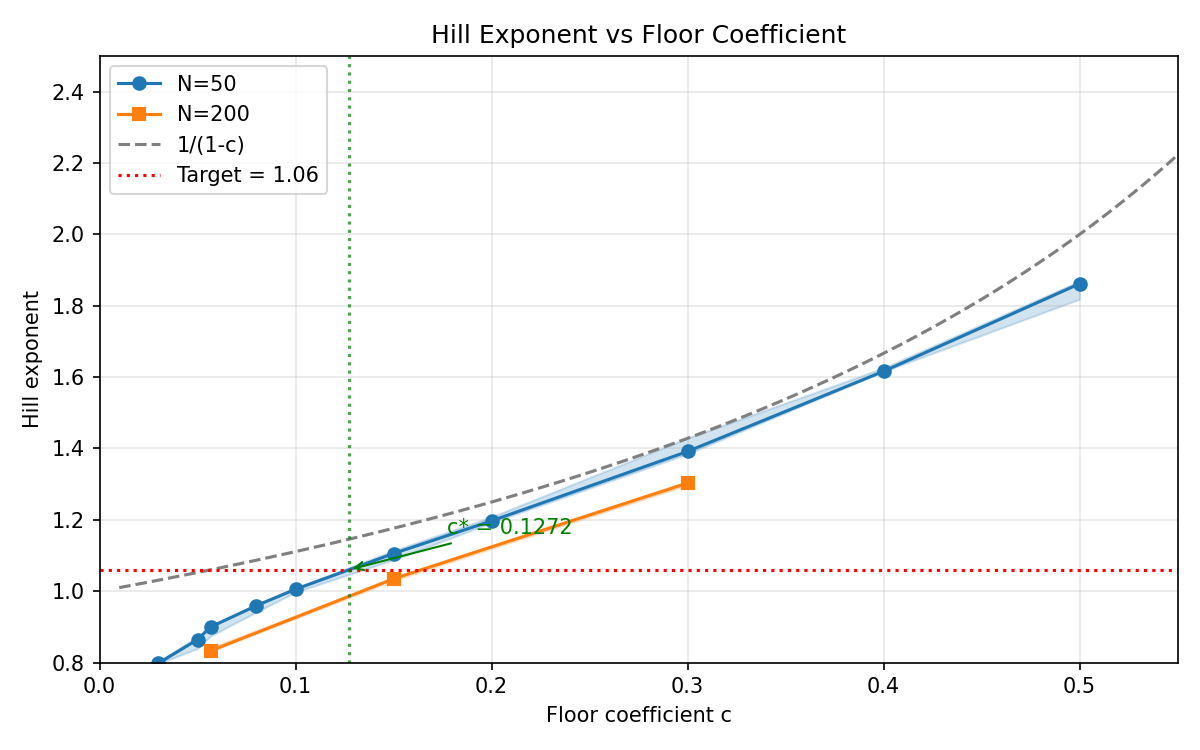

Data behind this chart, as committed beside it:
N, c, theoretical_hill, hill_median, hill_p25, hill_p75, hhi_median, hhi_p25, hhi_p75, top10_median, top10_p25, top10_p75, floor_frac_median, floor_frac_p25, floor_frac_p75
50, 0.03, 1.031, 0.7982, 0.797, 0.8036, 0.2633, 0.261, 0.2656, 0.8271, 0.8253, 0.8286, 0.08723, 0.08363, 0.09043
50, 0.05, 1.053, 0.8646, 0.8394, 0.8716, 0.2223, 0.2141, 0.234, 0.7865, 0.7816, 0.788, 0.09229, 0.08939, 0.09711
50, 0.0566, 1.06, 0.8998, 0.8745, 0.9034, 0.2155, 0.2086, 0.2202, 0.77, 0.7656, 0.7733, 0.09052, 0.08983, 0.09159
50, 0.08, 1.087, 0.9596, 0.9416, 0.9618, 0.1834, 0.174, 0.1839, 0.725, 0.7228, 0.7347, 0.09943, 0.09677, 0.1021
50, 0.1, 1.111, 1.006, 0.9976, 1.009, 0.1552, 0.1537, 0.1556, 0.6899, 0.6897, 0.6904, 0.1028, 0.1005, 0.1066
50, 0.15, 1.176, 1.106, 1.088, 1.114, 0.1194, 0.1191, 0.1289, 0.6279, 0.6247, 0.6301, 0.1253, 0.1242, 0.1261
50, 0.2, 1.25, 1.197, 1.192, 1.208, 0.09685, 0.09631, 0.09943, 0.5684, 0.5676, 0.5709, 0.1294, 0.129, 0.1387
50, 0.3, 1.429, 1.392, 1.385, 1.429, 0.06738, 0.06674, 0.06752, 0.4835, 0.4785, 0.4855, 0.1675, 0.1591, 0.1796
50, 0.4, 1.667, 1.616, 1.616, 1.626, 0.04878, 0.04743, 0.04983, 0.4043, 0.3985, 0.4049, 0.193, 0.1852, 0.2044
50, 0.5, 2.0, 1.862, 1.818, 1.869, 0.0373, 0.03708, 0.03852, 0.3397, 0.3377, 0.3411, 0.2366, 0.2311, 0.2371
200, 0.0566, 1.06, 0.8329, 0.832, 0.8415, 0.1378, 0.1353, 0.1415, 0.8215, 0.8199, 0.8265, 0.1149, 0.11, 0.115
200, 0.15, 1.176, 1.035, 1.03, 1.035, 0.06322, 0.06239, 0.06453, 0.6769, 0.675, 0.6781, 0.1388, 0.1267, 0.1404
200, 0.3, 1.429, 1.303, 1.298, 1.307, 0.02901, 0.02844, 0.02902, 0.515, 0.5122, 0.5177, 0.1764, 0.1675, 0.1783
